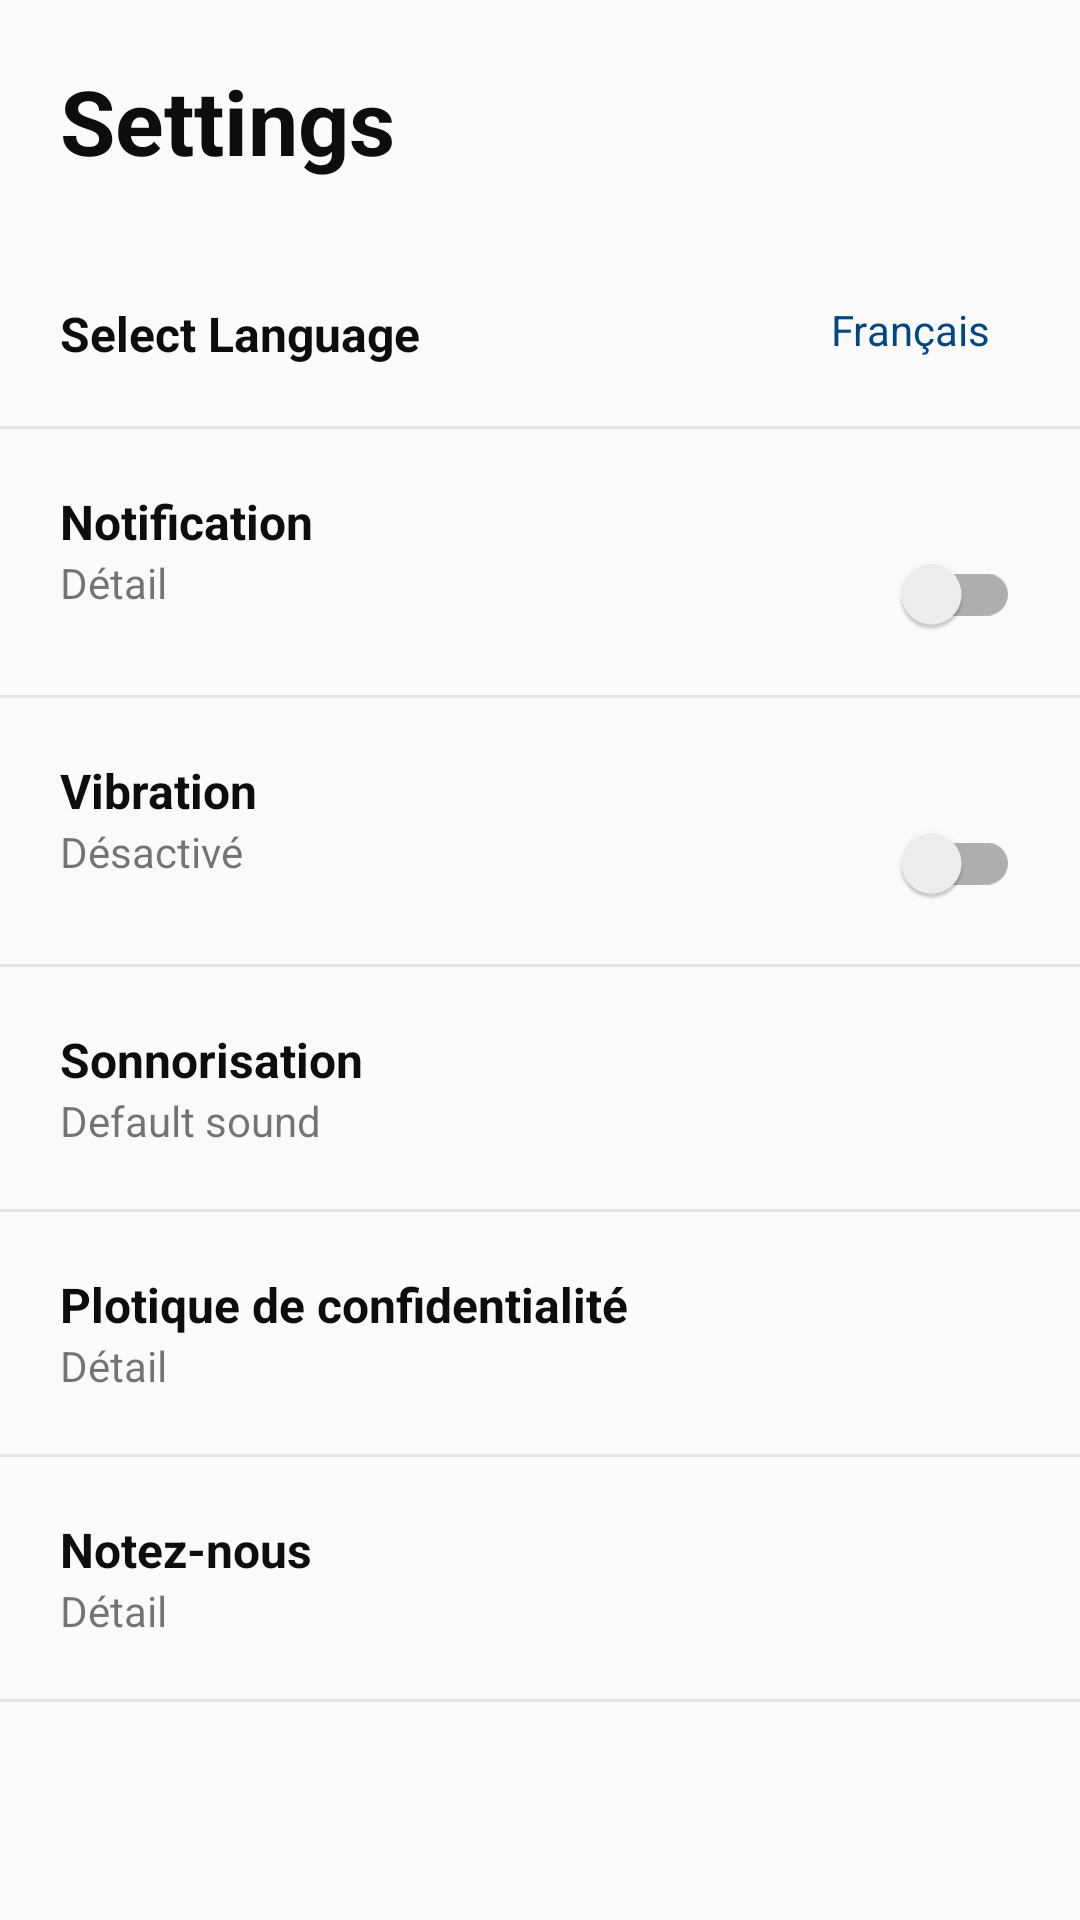

The Android layout XML behind this screen, and the referenced resources:
<!-- AndroidManifest.xml: application theme AppTheme.NoActionBar -->
<!-- res/layout/fragment_settings.xml -->
<?xml version="1.0" encoding="utf-8"?>
<FrameLayout xmlns:android="http://schemas.android.com/apk/res/android"
    xmlns:tools="http://schemas.android.com/tools"
    android:layout_width="match_parent"
    android:layout_height="match_parent"
    tools:context=".fragments.SettingsFragment">

    
    <LinearLayout
        android:layout_width="match_parent"
        android:layout_height="match_parent"
        android:orientation="vertical">

        <TextView
            android:layout_width="wrap_content"
            android:layout_height="wrap_content"
            android:text="Settings"
            android:textColor="@color/colorBlack"
            android:textSize="30sp"
            android:textStyle="bold"
            android:layout_margin="20sp"/>

        <androidx.core.widget.NestedScrollView
            android:layout_width="match_parent"
            android:layout_height="match_parent">

            <LinearLayout
                android:orientation="vertical"
                android:layout_width="match_parent"
                android:layout_height="wrap_content">

                <RelativeLayout
                    android:padding="20dp"
                    android:layout_width="match_parent"
                    android:layout_height="wrap_content">

                    <TextView
                        android:layout_width="match_parent"
                        android:layout_height="wrap_content"
                        android:text="Select Language"
                        android:textColor="@color/colorBlack"
                        android:textSize="16sp"
                        android:textStyle="bold" />

                    <TextView
                        android:id="@+id/txt_language"
                        android:layout_width="wrap_content"
                        android:layout_height="wrap_content"
                        android:layout_alignParentEnd="true"
                        android:layout_marginEnd="10dp"
                        android:text="Français"
                        android:textColor="@color/colorPrimary" />

                </RelativeLayout>

                <View
                    android:background="@color/tabIndicatorGray"
                    android:layout_width="match_parent"
                    android:layout_height="1dp"/>

                <RelativeLayout
                    android:padding="20dp"
                    android:layout_width="match_parent"
                    android:layout_height="wrap_content">

                    <TextView
                        android:id="@+id/notifications"
                        android:layout_width="match_parent"
                        android:layout_height="wrap_content"
                        android:text="Notification"
                        android:textColor="@color/colorBlack"
                        android:textSize="16sp"
                        android:textStyle="bold" />

                    <RelativeLayout
                        android:layout_below="@+id/notifications"
                        android:layout_width="match_parent"
                        android:layout_height="wrap_content">

                        <TextView
                            android:layout_width="match_parent"
                            android:layout_height="wrap_content"
                            android:text="Détail" />

                        <com.google.android.material.switchmaterial.SwitchMaterial
                            android:id="@+id/switch_notification"
                            android:layout_width="50dp"
                            android:layout_alignParentEnd="true"
                            android:theme="@style/SwiftTheme"
                            android:layout_height="wrap_content"/>

                    </RelativeLayout>

                </RelativeLayout>

                <View
                    android:background="@color/tabIndicatorGray"
                    android:layout_width="match_parent"
                    android:layout_height="1dp"/>

                <RelativeLayout
                    android:padding="20dp"
                    android:layout_width="match_parent"
                    android:layout_height="wrap_content">

                    <TextView
                        android:id="@+id/viber"
                        android:layout_width="match_parent"
                        android:layout_height="wrap_content"
                        android:text="Vibration"
                        android:textColor="@color/colorBlack"
                        android:textSize="16sp"
                        android:textStyle="bold" />

                    <RelativeLayout
                        android:layout_below="@+id/viber"
                        android:layout_width="match_parent"
                        android:layout_height="wrap_content">

                        <TextView
                            android:layout_width="match_parent"
                            android:layout_height="wrap_content"
                            android:text="Désactivé" />

                        <com.google.android.material.switchmaterial.SwitchMaterial
                            android:id="@+id/switch_viber"
                            android:layout_width="50dp"
                            android:layout_height="wrap_content"
                            android:layout_alignParentEnd="true"
                            android:theme="@style/SwiftTheme"/>

                    </RelativeLayout>

                </RelativeLayout>

                <View
                    android:background="@color/tabIndicatorGray"
                    android:layout_width="match_parent"
                    android:layout_height="1dp"/>

                <RelativeLayout
                    android:padding="20dp"
                    android:layout_width="match_parent"
                    android:layout_height="wrap_content">

                    <TextView
                        android:id="@+id/Son"
                        android:layout_width="match_parent"
                        android:layout_height="wrap_content"
                        android:text="Sonnorisation"
                        android:textColor="@color/colorBlack"
                        android:textSize="16sp"
                        android:textStyle="bold" />

                    <RelativeLayout
                        android:layout_below="@+id/Son"
                        android:layout_width="match_parent"
                        android:layout_height="wrap_content">

                        <TextView
                            android:text="Default sound"
                            android:layout_width="match_parent"
                            android:layout_height="wrap_content"/>

                    </RelativeLayout>

                </RelativeLayout>

                <View
                    android:background="@color/tabIndicatorGray"
                    android:layout_width="match_parent"
                    android:layout_height="1dp"/>

                <RelativeLayout
                    android:padding="20dp"
                    android:layout_width="match_parent"
                    android:layout_height="wrap_content">

                    <TextView
                        android:id="@+id/txt_p_f"
                        android:layout_width="match_parent"
                        android:layout_height="wrap_content"
                        android:text="Plotique de confidentialité"
                        android:textColor="@color/colorBlack"
                        android:textSize="16sp"
                        android:textStyle="bold" />

                    <RelativeLayout
                        android:layout_below="@+id/txt_p_f"
                        android:layout_width="match_parent"
                        android:layout_height="wrap_content">

                        <TextView
                            android:text="Détail"
                            android:layout_width="match_parent"
                            android:layout_height="wrap_content"/>

                    </RelativeLayout>

                </RelativeLayout>

                <View
                    android:background="@color/tabIndicatorGray"
                    android:layout_width="match_parent"
                    android:layout_height="1dp"/>

                <LinearLayout
                    android:id="@+id/Elenge_Maps"
                    android:padding="20dp"
                    android:layout_width="match_parent"
                    android:layout_height="wrap_content"
                    android:visibility="visible"
                    android:orientation="vertical">

                    <TextView
                        android:layout_width="match_parent"
                        android:layout_height="wrap_content"
                        android:text="Notez-nous"
                        android:textColor="@color/colorBlack"
                        android:textSize="16sp"
                        android:textStyle="bold" />

                    <TextView
                        android:text="Détail"
                        android:layout_width="match_parent"
                        android:layout_height="wrap_content"/>

                </LinearLayout>

                <View
                    android:background="@color/tabIndicatorGray"
                    android:layout_width="match_parent"
                    android:layout_height="1dp"/>

            </LinearLayout>

        </androidx.core.widget.NestedScrollView>

    </LinearLayout>

</FrameLayout>
<!-- resources referenced by this layout -->
<resources>
  <color name="colorBlack">#F2000000</color>
  <color name="colorPrimary">#004785</color>
  <color name="tabIndicatorGray">#256A6767</color>
  <style name="SwiftTheme" parent="ThemeOverlay.AppCompat.Light">
          <item name="colorAccent">@color/colorOrange</item>
      </style>
  <style name="AppTheme.NoActionBar">
          <item name="windowActionBar">false</item>
          <item name="windowNoTitle">true</item>
          <item name="colorPrimary">@color/colorOrange</item>
          <item name="colorPrimaryDark">@color/colorOrange</item>
          <item name="colorAccent">@color/colorBleu</item>
      </style>
  <color name="colorOrange">#FFA500</color>
  <color name="colorBleu">#E4032642</color>
</resources>
